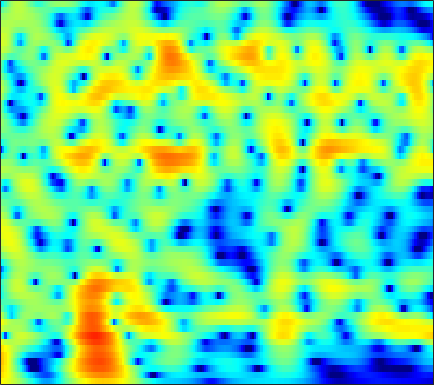

Source data for this figure (header and first rows):
5.5643, 5.3056, 4.9014, 4.4282, 4.0308, 3.4467, 2.7974, 2.2629, 1.4836, 0.63115, -0.29317, -1.0276, -2.0581, -3.1416, -3.9833, -5.1321, -6.2949, -7.1509, -8.2179, -9.1076, -9.691, -9.8456, -9.6319, -8.9833
6.979, 6.526, 5.828, 5.023, 4.35, 3.359, 2.263, 1.374, 0.1007, -1.266, -2.71, -3.83, -5.347, -6.857, -7.957, -9.337, -10.59, -11.43, -12.4, -13.18, -13.66, -13.72, -13.23, -12.06
7.899, 7.214, 6.163, 4.948, 3.925, 2.405, 0.6966, -0.7177, -2.796, -5.121, -7.747, -9.961, -13.39, -17.81, -22.49, -32.6, -26.21, -21.64, -17.91, -15.3, -13.21, -11.84, -10.12, -8.476
8.563, 7.746, 6.498, 5.057, 3.842, 2.029, -0.02721, -1.745, -4.3, -7.208, -10.55, -13.43, -17.97, -23.84, -29.05, -27.59, -22.33, -19.6, -16.89, -14.75, -12.97, -11.79, -10.4, -9.114
8.359, 7.612, 6.51, 5.289, 4.299, 2.881, 1.36, 0.1589, -1.503, -3.202, -4.88, -6.074, -7.503, -8.652, -9.304, -9.883, -10.17, -10.31, -10.52, -10.75, -10.98, -11.22, -11.79, -12.8
7.048, 6.372, 5.465, 4.568, 3.907, 3.042, 2.193, 1.564, 0.7356, -0.08594, -0.9027, -1.514, -2.311, -3.084, -3.654, -4.408, -5.16, -5.768, -6.662, -7.588, -8.503, -9.207, -10.21, -11.26
4.754, 3.719, 2.692, 2.185, 2.098, 2.195, 2.354, 2.437, 2.453, 2.342, 2.105, 1.845, 1.405, 0.8635, 0.3982, -0.3019, -1.072, -1.702, -2.643, -3.784, -5.221, -6.523, -8.599, -11.29
-1.15, -6.215, -13.9, -6.11, -2.593, 0.1432, 1.743, 2.492, 3.079, 3.323, 3.303, 3.148, 2.778, 2.265, 1.804, 1.108, 0.386, -0.1242, -0.781, -1.513, -2.3, -2.849, -3.535, -4.216
3.918, 3.055, 2.234, 1.819, 1.728, 1.764, 1.857, 1.895, 1.832, 1.602, 1.177, 0.7159, -0.114, -1.206, -2.178, -3.657, -5.171, -6.037, -6.437, -5.966, -5.002, -4.282, -3.487, -2.847
5.362, 4.524, 3.48, 2.596, 2.078, 1.617, 1.396, 1.343, 1.316, 1.212, 0.9088, 0.5074, -0.3449, -1.636, -2.97, -5.553, -9.59, -13.17, -12.72, -8.527, -5.25, -3.571, -2.169, -1.316
2.884, 1.347, -1.151, -4.249, -6.678, -7.894, -5.793, -3.841, -1.758, -0.3025, 0.6013, 0.9904, 1.191, 1.11, 0.9552, 0.671, 0.2827, 0.0561, 0.06188, 0.3711, 0.8094, 1.085, 1.358, 1.561
-0.7584, -1.881, -3.609, -5.469, -6.627, -7.037, -5.855, -4.541, -2.871, -1.51, -0.4605, 0.1353, 0.6953, 1.011, 1.137, 1.283, 1.367, 1.357, 1.313, 1.274, 1.203, 1.121, 1.095, 1.121
-2.476, -2.439, -2.358, -2.22, -2.053, -1.718, -1.262, -0.8527, -0.2663, 0.272, 0.7296, 1.008, 1.304, 1.501, 1.54, 1.493, 1.438, 1.37, 1.172, 0.8837, 0.5331, 0.258, -0.1425, -0.6295
-5.122, -3.671, -2.124, -0.9097, -0.1632, 0.656, 1.284, 1.646, 2.026, 2.279, 2.398, 2.399, 2.302, 2.177, 2.064, 1.809, 1.511, 1.312, 1.023, 0.6233, 0.08077, -0.483, -1.671, -3.336
-4.587, -3, -1.22, 0.2113, 1.085, 2, 2.66, 2.985, 3.167, 3.098, 2.775, 2.357, 1.552, 0.5587, -0.1286, -0.8412, -1.244, -1.243, -0.9388, -0.5971, -0.4949, -0.6659, -1.22, -2.15
-3.236, -2.274, -0.9441, 0.3126, 1.146, 2.053, 2.702, 3.004, 3.118, 2.85, 2.152, 1.309, -0.3854, -3.165, -6.337, -13.95, -19.46, -10.19, -5.092, -2.388, -0.8272, -0.1131, 0.5291, 0.682
-7.964, -6.244, -4.009, -2.078, -0.8697, 0.4403, 1.377, 1.847, 2.196, 2.201, 1.865, 1.399, 0.5651, -0.5828, -1.522, -2.336, -2.579, -2.313, -1.489, -0.5814, 0.23, 0.7166, 1.111, 1.259
-13.29, -9.735, -6.252, -3.72, -2.26, -0.7265, 0.4008, 0.9924, 1.514, 1.778, 1.81, 1.693, 1.457, 1.173, 0.8719, 0.5557, 0.4095, 0.3468, 0.3515, 0.4227, 0.5428, 0.6391, 0.6383, 0.6178
-5.473, -4.387, -2.897, -1.517, -0.5964, 0.4114, 1.175, 1.604, 1.967, 2.12, 2.101, 1.986, 1.692, 1.379, 1.129, 0.7063, 0.3431, 0.1289, -0.1153, -0.2729, -0.3986, -0.4789, -0.5199, -0.5517
-0.7364, -0.05109, 0.8022, 1.563, 2.053, 2.568, 2.891, 3.019, 3.023, 2.828, 2.451, 2.079, 1.404, 0.5862, 0.0005904, -0.8499, -1.704, -2.226, -2.731, -2.968, -2.996, -2.943, -2.736, -2.654
1.895, 2.552, 3.26, 3.791, 4.055, 4.242, 4.235, 4.075, 3.68, 3.064, 2.199, 1.399, 0.1582, -1.464, -2.844, -4.824, -7.168, -8.952, -10.6, -10.51, -8.998, -7.709, -6.404, -5.621
3.198, 3.792, 4.367, 4.709, 4.809, 4.74, 4.457, 4.082, 3.36, 2.386, 1.117, -0.06546, -1.807, -4.013, -6.005, -8.783, -12.26, -15.53, -19.89, -17.95, -13.67, -11.08, -8.666, -7.135
4.122, 4.481, 4.774, 4.845, 4.772, 4.487, 3.985, 3.484, 2.598, 1.446, 0.002495, -1.359, -3.504, -6.042, -8.54, -12.07, -15.14, -16, -14.69, -12.56, -10.23, -8.758, -7.14, -5.629
4.63, 4.719, 4.662, 4.419, 4.125, 3.617, 2.976, 2.429, 1.622, 0.673, -0.434, -1.426, -3.177, -5.164, -7.235, -10.59, -13.69, -14.02, -11.38, -8.558, -6.397, -5.072, -3.751, -2.815
4.164, 3.984, 3.498, 2.767, 2.051, 0.9949, -0.04945, -0.7182, -1.259, -1.438, -1.451, -1.418, -1.649, -1.878, -2.144, -2.573, -2.709, -2.646, -2.273, -1.661, -0.9831, -0.5319, 0.03499, 0.2706
2.614, 2.196, 1.29, -0.1047, -1.571, -4.31, -8.327, -12.21, -12.49, -7.919, -4.746, -3.142, -1.545, -0.6496, -0.06058, 0.4538, 0.8355, 1.088, 1.375, 1.624, 1.847, 1.948, 2.013, 1.946
0.8468, 0.4468, -0.3438, -1.464, -2.516, -4.269, -6.129, -7.215, -7.199, -5.652, -3.724, -2.454, -1.087, 0.01465, 0.5785, 1.224, 1.635, 1.855, 2.042, 2.122, 2.095, 2.044, 1.854, 1.678
-0.4152, -0.7007, -1.114, -1.511, -1.772, -2.036, -2.156, -2.089, -1.795, -1.265, -0.6181, -0.05635, 0.5763, 1.163, 1.499, 1.787, 1.967, 1.992, 1.918, 1.728, 1.427, 1.151, 0.7468, 0.2622
-2.044, -2.542, -2.882, -2.754, -2.406, -1.698, -0.9488, -0.3587, 0.3731, 1.049, 1.626, 2.001, 2.433, 2.656, 2.793, 2.768, 2.615, 2.384, 1.932, 1.34, 0.6172, -0.01767, -0.8791, -1.898
-5.801, -8.849, -11.92, -8.829, -5.821, -2.82, -0.6696, 0.5301, 1.778, 2.693, 3.384, 3.696, 4.009, 4.068, 3.999, 3.748, 3.248, 2.737, 1.853, 0.7196, -0.6113, -1.776, -3.473, -5.201
-3.044, -4.695, -5.827, -4.763, -3.196, -1.136, 0.5453, 1.55, 2.583, 3.34, 3.836, 4.106, 4.183, 4.175, 3.936, 3.489, 2.753, 2.019, 0.7614, -0.9212, -3.03, -4.968, -8.063, -11.35
1.336, 0.9309, 0.6371, 0.6591, 0.8296, 1.231, 1.663, 1.99, 2.358, 2.64, 2.797, 2.887, 2.885, 2.736, 2.541, 2.054, 1.385, 0.6913, -0.5286, -2.109, -4.296, -6.308, -10.12, -14.88
2.461, 2.222, 1.956, 1.762, 1.647, 1.47, 1.289, 1.119, 0.8989, 0.6959, 0.5818, 0.4885, 0.6088, 0.5149, 0.5739, 0.3715, 0.07668, -0.282, -0.9553, -1.698, -2.684, -3.326, -4.258, -4.729
1.139, 1.034, 0.9526, 0.8324, 0.684, 0.2478, -0.4336, -1.204, -2.448, -3.807, -4.458, -4.545, -3.666, -2.728, -2.141, -1.655, -1.574, -1.689, -1.942, -2.189, -2.21, -2.061, -1.586, -1.042
-4.024, -3.364, -2.175, -1.25, -0.924, -0.9634, -1.759, -2.912, -5.564, -10.7, -23.03, -15.76, -8.421, -4.878, -3.745, -2.981, -3.252, -3.988, -5.533, -7.329, -6.962, -5.378, -2.64, -0.4344
-16.23, -9.791, -5.292, -2.842, -1.753, -1.014, -0.9872, -1.266, -2.03, -2.855, -3.284, -3.369, -2.6, -2.18, -1.718, -1.858, -2.554, -3.65, -6.03, -9.344, -9.185, -6.267, -2.566, 0.233
-4.911, -4.182, -3.022, -2.019, -1.382, -0.8644, -0.5643, -0.5076, -0.5384, -0.5745, -0.6828, -0.5102, -0.5538, -0.3767, -0.3367, -0.3462, -0.4666, -0.6384, -0.8789, -0.9232, -0.5745, -0.133, 0.7127, 1.595
-1.547, -1.414, -1.259, -1.087, -1.046, -1.024, -1.064, -1.135, -1.195, -1.253, -1.214, -1.107, -0.9415, -0.5798, -0.4233, -0.05344, 0.2541, 0.4918, 0.799, 1.142, 1.426, 1.699, 1.972, 2.135
0.2964, 0.003929, -0.4407, -0.9374, -1.364, -1.942, -2.593, -3.038, -3.571, -3.929, -3.883, -3.827, -3.124, -2.489, -1.788, -0.9792, -0.1793, 0.376, 1.055, 1.62, 2.098, 2.385, 2.64, 2.72
1.051, 0.3551, -0.6498, -1.77, -2.655, -3.942, -5.457, -6.717, -8.666, -10.53, -11.21, -10.57, -8.299, -6.206, -4.543, -2.886, -1.431, -0.5173, 0.5197, 1.37, 2.121, 2.537, 2.988, 3.271
0.5968, -0.5469, -2.123, -3.765, -4.952, -6.593, -8.348, -9.887, -12.72, -17.02, -20.77, -18.02, -12.41, -8.494, -6.693, -4.506, -2.886, -1.833, -0.6489, 0.4114, 1.335, 1.931, 2.667, 3.263
-0.4103, -2.294, -5.069, -7.861, -9.481, -10.58, -10.53, -10.45, -10.37, -10.2, -9.917, -9.326, -7.991, -6.957, -5.946, -4.906, -4.012, -3.389, -2.472, -1.462, -0.3698, 0.5688, 1.707, 2.756
-0.06248, -2.546, -6.893, -13.66, -22.21, -17.31, -12.09, -10.07, -8.406, -7.398, -6.734, -5.965, -5.763, -5.375, -5.194, -5.488, -6.046, -6.736, -7.342, -6.52, -4.042, -2.058, 0.3098, 2.158
2.178, 0.5058, -1.879, -4.08, -5.362, -6.43, -6.703, -6.633, -6.42, -6.087, -5.497, -5.369, -4.956, -4.601, -4.917, -5.539, -7.115, -9.231, -14.02, -13.26, -6.841, -3.295, -0.0506, 2.121
3.098, 1.881, 0.1451, -1.6, -2.896, -4.578, -6.176, -7.316, -8.526, -8.896, -8.383, -7.68, -6.054, -5.112, -4.49, -3.868, -3.603, -3.405, -3.034, -2.206, -0.8129, 0.3213, 1.759, 3.006
2.232, 1.091, -0.5595, -2.327, -3.827, -5.959, -8.576, -11.28, -16.96, -34.07, -17.29, -11.97, -8.445, -5.805, -4.228, -2.817, -1.663, -0.9582, -0.0713, 0.8134, 1.645, 2.209, 2.95, 3.545
0.2965, -0.9756, -2.742, -4.553, -5.793, -7.252, -8.637, -9.532, -10.41, -10.47, -9.41, -8.336, -6.179, -4.343, -3.327, -1.984, -0.8843, -0.1944, 0.6266, 1.351, 1.984, 2.45, 2.965, 3.33
-1.582, -3.414, -6.314, -9.599, -11.37, -11.53, -10.05, -8.811, -7.45, -6.307, -5.259, -4.229, -3.239, -2.396, -1.724, -1.02, -0.4715, -0.07969, 0.3655, 0.794, 1.31, 1.725, 2.257, 2.765
-1.12, -2.96, -6.191, -10.7, -14.09, -12.56, -8.819, -6.752, -4.81, -3.457, -2.392, -1.589, -1.054, -0.6685, -0.3774, -0.3724, -0.624, -0.88, -1.305, -1.536, -1.218, -0.6556, 0.3944, 1.515
1.448, 0.6988, -0.4631, -1.59, -2.173, -2.501, -2.341, -2.053, -1.527, -0.9392, -0.3404, -0.1256, 0.2083, 0.3835, 0.2723, -0.3057, -1.452, -2.937, -6.016, -10.8, -12.03, -7.685, -3.284, -0.5182
3.008, 2.8, 2.279, 1.611, 1.041, 0.204, -0.6226, -1.163, -1.626, -1.604, -1.22, -0.7724, -0.01098, 0.4359, 0.426, 0.1755, -0.5658, -1.534, -3.22, -4.856, -5.046, -3.983, -2.078, -0.4153
3.679, 3.595, 3.171, 2.381, 1.51, -0.09975, -2.384, -4.664, -8.517, -10.2, -6.774, -4.003, -1.636, -0.1008, 0.6781, 1.221, 1.337, 1.268, 1.014, 0.7634, 0.5911, 0.5418, 0.6023, 0.5943
3.455, 3.405, 3.067, 2.361, 1.575, 0.1412, -1.806, -3.668, -6.314, -7.128, -5.199, -3.487, -1.398, 0.1216, 0.9403, 1.595, 1.912, 1.985, 1.893, 1.639, 1.27, 0.9371, 0.3715, -0.3639
2.638, 2.682, 2.565, 2.259, 1.904, 1.315, 0.6374, 0.1516, -0.334, -0.5205, -0.3528, 0.01633, 0.5377, 1.004, 1.243, 1.482, 1.548, 1.452, 1.175, 0.6972, 0.04245, -0.5772, -1.627, -2.87
1.777, 1.929, 2.045, 2.083, 2.062, 1.968, 1.827, 1.722, 1.605, 1.52, 1.499, 1.528, 1.533, 1.513, 1.466, 1.343, 1.115, 0.8629, 0.395, -0.2439, -1.109, -1.955, -3.357, -5.198
0.6955, 0.955, 1.306, 1.623, 1.836, 2.058, 2.216, 2.279, 2.301, 2.273, 2.184, 2.03, 1.83, 1.595, 1.411, 1.077, 0.6871, 0.3747, -0.114, -0.6893, -1.428, -2.113, -3.239, -4.716
-1.361, -0.873, -0.1074, 0.6641, 1.191, 1.792, 2.236, 2.448, 2.575, 2.536, 2.328, 2.076, 1.664, 1.164, 0.7516, 0.2066, -0.2819, -0.591, -0.9044, -1.147, -1.346, -1.5, -1.805, -2.216
-6.551, -4.955, -2.797, -0.9264, 0.2104, 1.369, 2.139, 2.494, 2.681, 2.531, 2.093, 1.656, 0.7967, -0.2817, -1.223, -2.41, -3.366, -3.788, -3.746, -3.133, -2.223, -1.544, -0.7611, -0.1609
